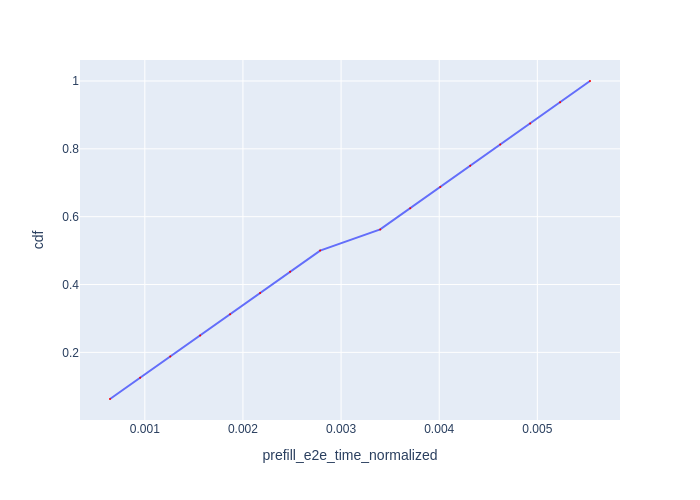

The data file committed next to this chart (first rows):
Request Id, prefill_e2e_time_normalized, cdf
0_0, 0.0006451, 0.0625
0_1, 0.0009522, 0.125
0_2, 0.001259, 0.1875
0_3, 0.001564, 0.25
0_4, 0.001869, 0.3125
0_5, 0.002175, 0.375
0_6, 0.00248, 0.4375
0_7, 0.002786, 0.5
0_8, 0.003399, 0.5625
0_9, 0.003705, 0.625
0_10, 0.004011, 0.6875
0_11, 0.004316, 0.75
0_12, 0.004622, 0.8125
0_13, 0.004927, 0.875
0_14, 0.005232, 0.9375
0_15, 0.005537, 1.0
